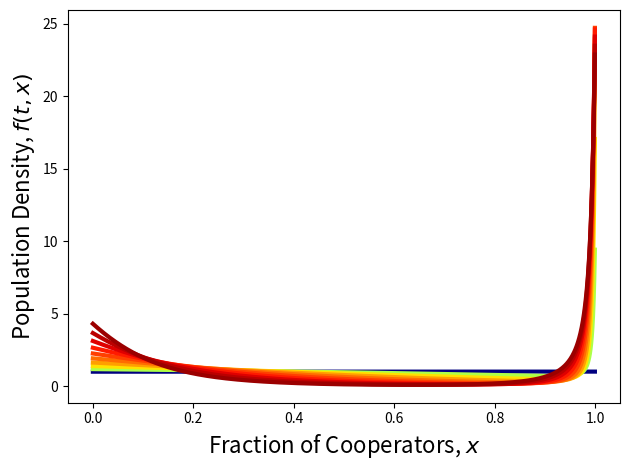

Python code for this plot:
import numpy as np
import matplotlib.pyplot as plt
import matplotlib.cm as cmap

plt.rc('text', usetex=False)


# Parameters
N = 800
# wi = 1
# wg = 0.5
# Lambda = 0.01
# R, S, T, P = 6, 3, 8, 5  # PD  game
# wi = 0.3
# wg = 1
# Lambda = 0.1
# R, S, T, P = 6, 5, 12, 3  # HD  game
# dt = 0.0005
# time_steps = 10000

wi = 0.3
wg = 100
Lambda = 100
# R, S, T, P = 6, 5, 12, 3  # HD  game
R, S, T, P = 6, 3, 8, 5  # PD  game
dt = 0.0005
time_steps = 10000

# fj = np.ones(N, dtype=float)
# # normalize so that ∫ f dx ≈ 1
# fj /= (np.sum(fj) / N)

def theta_init(j,N,theta):
	return N ** (1.0 - theta) * (((N - j) ** theta) - ((N - j - 1.0) ** theta) )
theta_vec = np.vectorize(theta_init)

index_holder = np.zeros(N)
for j in range(N):
	index_holder[j] = j
	
fj = np.ones(N)
fj = theta_vec(index_holder,N,1.0)


x_bdry = np.arange(N + 1) / N                  # cell boundaries (for flux)

def pi_C(x):
    return R * x + S * (1 - x)

def pi_D(x):
    return T * x + P * (1 - x)

def Pi_C(x):
    a = wi * pi_C(x)
    b = wi * pi_D(x)
    ea = np.exp(a)
    eb = np.exp(b)
    denom = x * ea + (1 - x) * eb
    return ea / denom

def Pi_D(x):
    a = wi * pi_C(x)
    b = wi * pi_D(x)
    ea = np.exp(a)
    eb = np.exp(b)
    denom = x * ea + (1 - x) * eb
    return eb / denom

def G(x):
    return x * pi_C(x) + (1 - x) * pi_D(x)

def curly_G(fj):
    numer = np.exp(wg * G(x_centers))
    dy = 1.0 / N
    denom = np.sum(fj * numer) * dy
    if denom == 0:
        denom = 1e-20
    return numer / denom

'''
np.arange(N) creates array [0, 1, 2, ..., N-1]
+ 0.5 shifts to cell centers
/ N scales to [0, 1]
'''
x_centers = (np.arange(N) + 0.5) / N 

def velocities(x):
    return x * (1 - x) * (Pi_C(x) - Pi_D(x))

'''
vb gives the velocities at cell boundaries
We use upwinding based on the sign of vb.
fj represents the cell-averaged density in each cell.
f_R shifts the fj values to the right boundaries of each cell. like x1(idx = 1 in f_R) has f1(idx = 1 in fj), x2 has f2, ...
f_L shifts the fj values to the left boundaries of each cell. like x1(idx = 1 in f_L) has f0(idx = 0 in fj), x2 has f1, ...
We then choose f_upwind based on the sign of vb.
'''
def within_grp_flux(fj):
    vb = velocities(x_bdry) # size N+1

    f_R = np.zeros(N + 1)
    f_L = np.zeros(N + 1)

    f_R[:-1] = fj  #f(t,x_(j+1)) = f_(j+1)
    f_R[-1] = 0.0  #value does not matter

    f_L[1:] = fj  #f(t,x_(j+1)) = f_j
    f_L[0] = 0.0  #value does not matter

    # upwind: if v>=0 use left, else use right
    fb = np.where(vb >= 0, f_L, f_R)
    fluxes = vb * fb   # size N+1

    return (-fluxes[1:] + fluxes[:-1]) * N  

def between_group_term(fj):
    return (Lambda / N) * fj * (curly_G(fj) - 1)
    # return (Lambda / N) * fj * (curly_G(fj) - np.sum(curly_G(fj) * fj)) #Question: should there be a /N (dx) here?


for time in range(time_steps):
    rhs = within_grp_flux(fj) + between_group_term(fj)
    fj = fj + dt * rhs

    if time % 1000 == 0:
        plt.plot(
            x_centers, fj,
            color=cmap.jet((float(time) / time_steps) ** 0.25),
            lw=3.0
        )

idx = np.argmax(fj)
x_peak_grid = x_centers[idx]
f_peak_grid = fj[idx]
print("Peak at x = ", x_peak_grid, " with f = ", f_peak_grid)

plt.xlabel('Fraction of Cooperators, $x$', fontsize=16)
plt.ylabel('Population Density, $f(t,x)$', fontsize=16)
plt.tight_layout()
plt.show()

